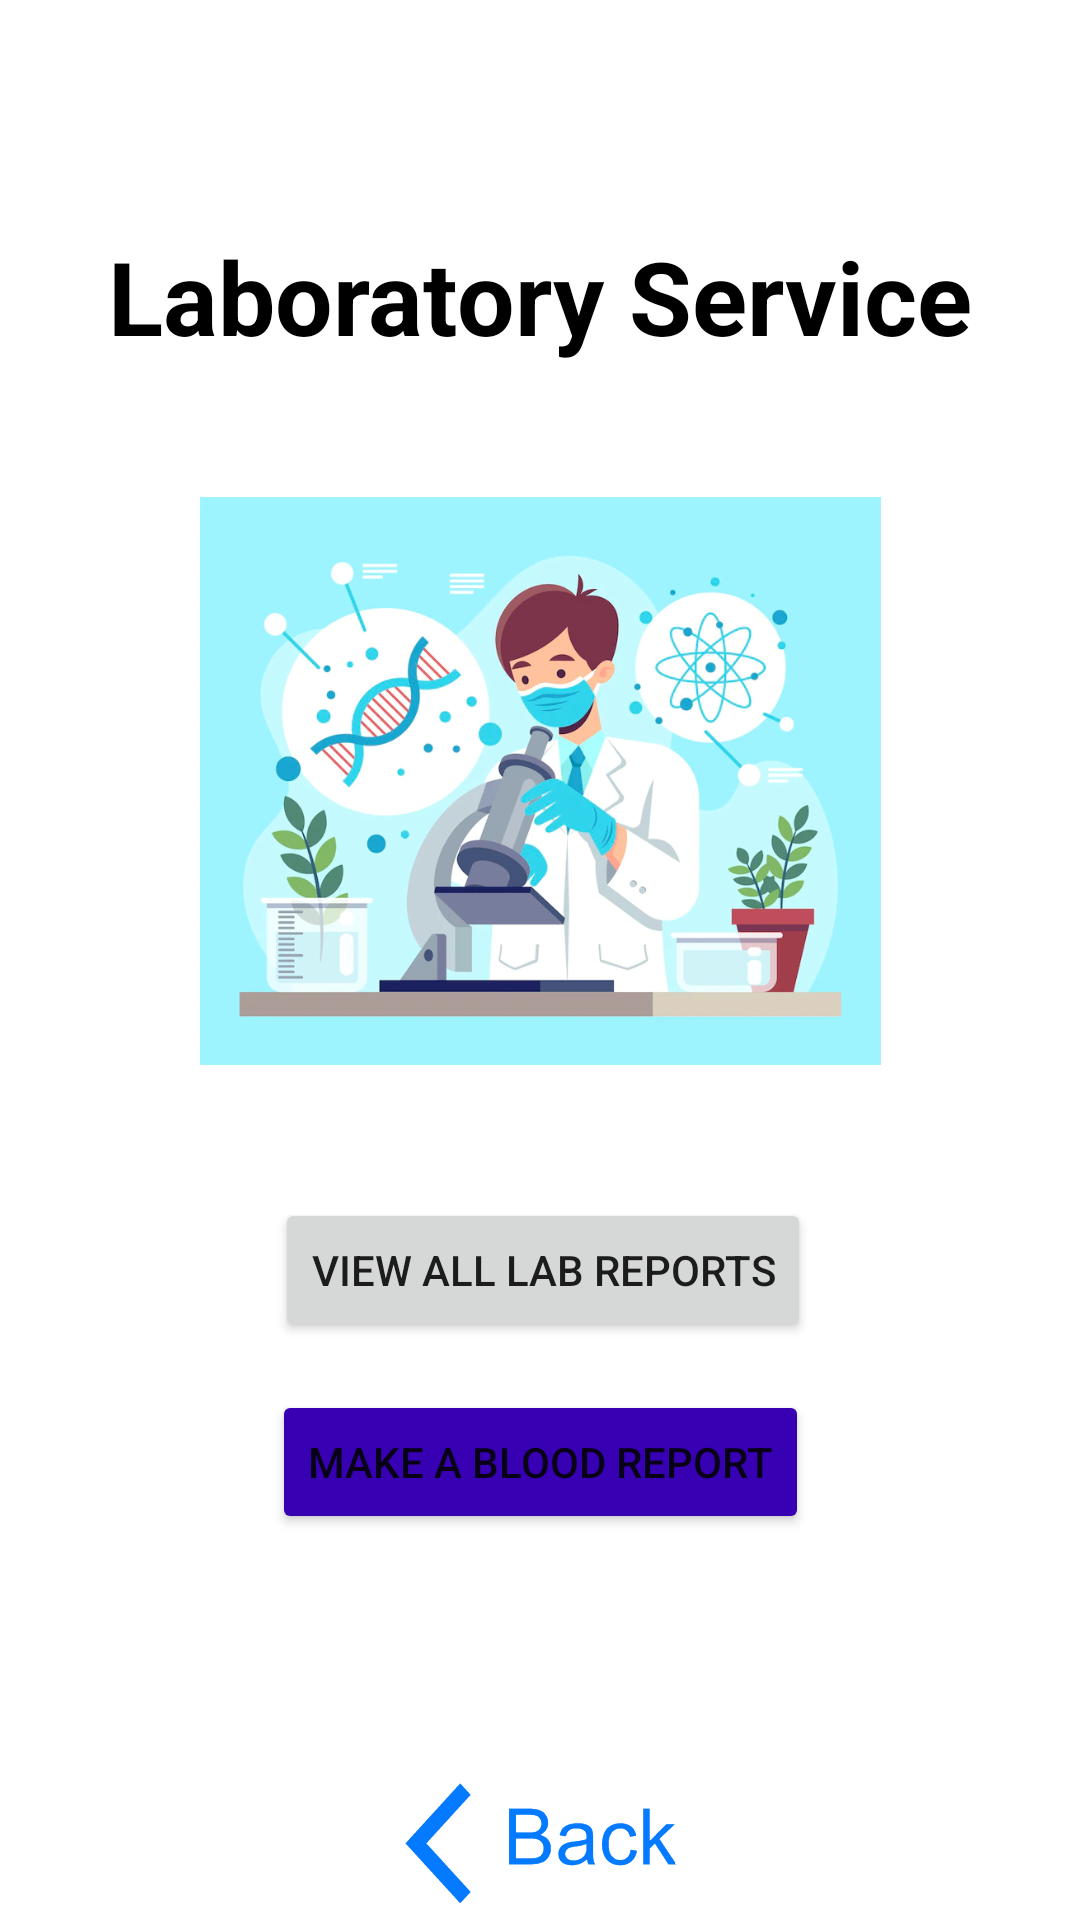

The Android layout XML behind this screen, and the referenced resources:
<!-- AndroidManifest.xml: application theme Theme.SPSHHealthCare -->
<!-- res/layout/activity_lab_home.xml -->
<?xml version="1.0" encoding="utf-8"?>
<androidx.constraintlayout.widget.ConstraintLayout xmlns:android="http://schemas.android.com/apk/res/android"
    xmlns:app="http://schemas.android.com/apk/res-auto"
    xmlns:tools="http://schemas.android.com/tools"
    android:layout_width="match_parent"
    android:layout_height="match_parent"
    android:background="@drawable/lab_home_background"
    tools:context=".LabHome">

    <TextView
        android:id="@+id/tv_titleLabHome"
        android:layout_width="wrap_content"
        android:layout_height="wrap_content"
        android:layout_marginTop="76dp"
        android:text="@string/tv_titleLabHome"
        android:textColor="@color/black"
        android:textSize="34sp"
        android:textStyle="bold"
        app:layout_constraintEnd_toEndOf="parent"
        app:layout_constraintStart_toStartOf="parent"
        app:layout_constraintTop_toTopOf="parent" />

    <Button
        android:id="@+id/btn_viewAllReportsLab"
        android:layout_width="wrap_content"
        android:layout_height="wrap_content"
        android:layout_marginTop="16dp"
        android:onClick="onClickViewAllLabReportBtn"
        android:text="@string/btn_viewAllReportsLab"
        app:layout_constraintEnd_toEndOf="parent"
        app:layout_constraintHorizontal_bias="0.505"
        app:layout_constraintStart_toStartOf="parent"
        app:layout_constraintTop_toBottomOf="@+id/img_pharmEquip" />

    <Button
        android:id="@+id/btn_makeReport"
        android:layout_width="wrap_content"
        android:layout_height="wrap_content"
        android:layout_marginTop="16dp"
        android:backgroundTint="@color/purple_700"
        android:onClick="onClickMakeReportBtn"
        android:text="@string/btn_makeReport"
        app:layout_constraintEnd_toEndOf="parent"
        app:layout_constraintStart_toStartOf="parent"
        app:layout_constraintTop_toBottomOf="@+id/btn_viewAllReportsLab" />

    <ImageView
        android:id="@+id/img_btnBack"
        android:layout_width="93dp"
        android:layout_height="54dp"
        android:layout_marginStart="16dp"
        android:layout_marginTop="76dp"
        android:layout_marginEnd="16dp"
        android:contentDescription="@string/speakable_text_for_back_btn"
        android:onClick="onClickBtnBack"
        app:layout_constraintEnd_toEndOf="parent"
        app:layout_constraintStart_toStartOf="parent"
        app:layout_constraintTop_toBottomOf="@+id/btn_makeReport"
        app:srcCompat="@drawable/btn_back" />

    <ImageView
        android:id="@+id/img_pharmEquip"
        android:layout_width="227dp"
        android:layout_height="246dp"
        android:layout_marginTop="16dp"
        android:contentDescription="@string/speakable_text_for_lab_home_img"
        app:layout_constraintEnd_toEndOf="parent"
        app:layout_constraintStart_toStartOf="parent"
        app:layout_constraintTop_toBottomOf="@+id/tv_titleLabHome"
        app:srcCompat="@drawable/lab_home_pic1" />
</androidx.constraintlayout.widget.ConstraintLayout>
<!-- resources referenced by this layout -->
<resources>
  <color name="black">#FF000000</color>
  <color name="purple_700">#FF3700B3</color>
  <!-- drawable btn_back: png bitmap (drawable, 9383 bytes) -->
  <!-- drawable lab_home_pic1: png bitmap (drawable, 327536 bytes) -->
  <string name="btn_makeReport">Make a Blood Report</string>
  <string name="btn_viewAllReportsLab">View All Lab Reports</string>
  <string name="speakable_text_for_back_btn">Back btn image</string>
  <string name="speakable_text_for_lab_home_img">Lab home image</string>
  <string name="tv_titleLabHome">Laboratory Service</string>
  <style name="Theme.SPSHHealthCare" parent="Theme.MaterialComponents.DayNight.DarkActionBar">
          
          <item name="colorPrimary">@color/purple_500</item>
          <item name="colorPrimaryVariant">@color/purple_700</item>
          <item name="colorOnPrimary">@color/white</item>
          
          <item name="colorSecondary">@color/teal_200</item>
          <item name="colorSecondaryVariant">@color/teal_700</item>
          <item name="colorOnSecondary">@color/black</item>
          
          <item name="android:statusBarColor" tools:targetApi="l">?attr/colorPrimaryVariant</item>
          
  
      </style>
  <color name="purple_500">#FF6200EE</color>
  <color name="white">#FFFFFFFF</color>
  <color name="teal_200">#FF03DAC5</color>
  <color name="teal_700">#FF018786</color>
</resources>
